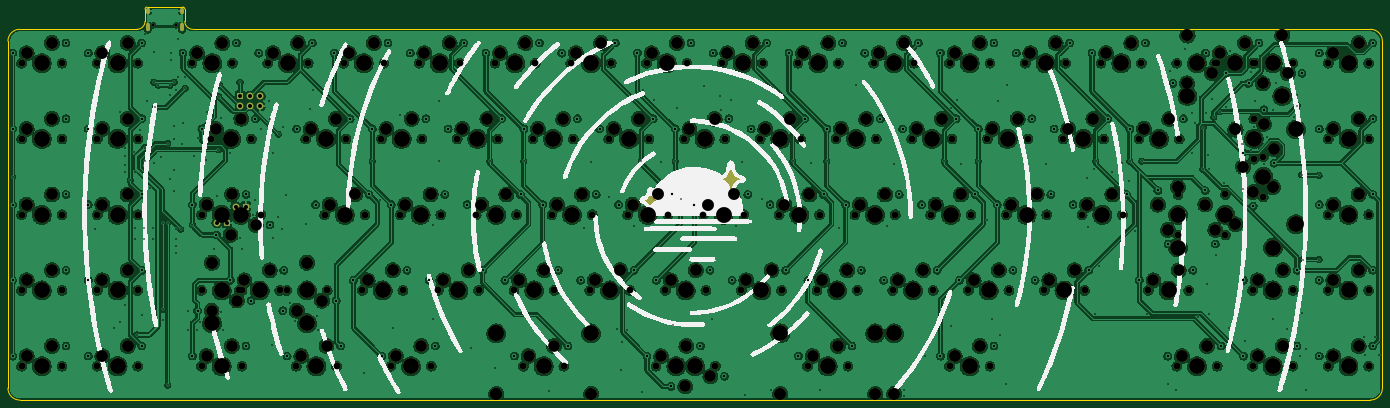
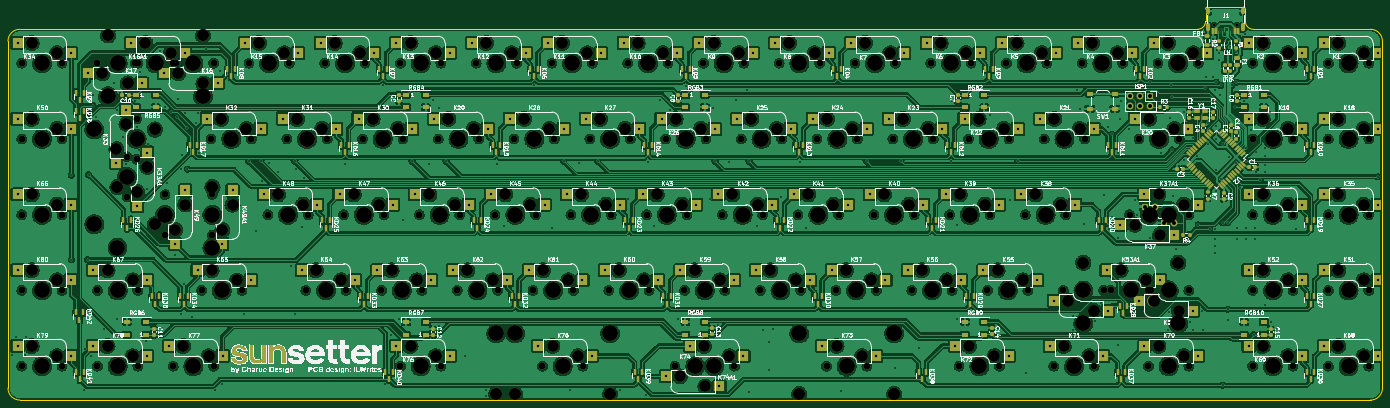
Circuit board: 11 layer files. Board 345.7 x 98.8 mm.
- bottom_copper: SunsetterR2_Hotswap-B_Cu.gbr (1860963 bytes)
- bottom_mask: SunsetterR2_Hotswap-B_Mask.gbr (46230 bytes)
- paste: SunsetterR2_Hotswap-B_Paste.gbr (18084 bytes)
- bottom_silk: SunsetterR2_Hotswap-B_Silkscreen.gbr (281822 bytes)
- outline: SunsetterR2_Hotswap-Edge_Cuts.gbr (1520 bytes)
- top_copper: SunsetterR2_Hotswap-F_Cu.gbr (1728662 bytes)
- top_mask: SunsetterR2_Hotswap-F_Mask.gbr (18398 bytes)
- paste: SunsetterR2_Hotswap-F_Paste.gbr (504 bytes)
- top_silk: SunsetterR2_Hotswap-F_Silkscreen.gbr (73101 bytes)
- drill: SunsetterR2_Hotswap-NPTH.drl (6882 bytes)
- drill: SunsetterR2_Hotswap-PTH.drl (6389 bytes)

=== bottom_copper: SunsetterR2_Hotswap-B_Cu.gbr (1860963 bytes, source omitted) ===
=== bottom_mask: SunsetterR2_Hotswap-B_Mask.gbr (46230 bytes, source omitted) ===
=== paste: SunsetterR2_Hotswap-B_Paste.gbr (18084 bytes, source omitted) ===
=== bottom_silk: SunsetterR2_Hotswap-B_Silkscreen.gbr (281822 bytes, source omitted) ===
=== outline: SunsetterR2_Hotswap-Edge_Cuts.gbr ===
%TF.GenerationSoftware,KiCad,Pcbnew,(5.99.0-11177-g6c67dfa032)*%
%TF.CreationDate,2021-09-17T12:08:35+03:00*%
%TF.ProjectId,SunsetterR2_Hotswap,53756e73-6574-4746-9572-52325f486f74,rev?*%
%TF.SameCoordinates,Original*%
%TF.FileFunction,Profile,NP*%
%FSLAX46Y46*%
G04 Gerber Fmt 4.6, Leading zero omitted, Abs format (unit mm)*
G04 Created by KiCad (PCBNEW (5.99.0-11177-g6c67dfa032)) date 2021-09-17 12:08:35*
%MOMM*%
%LPD*%
G01*
G04 APERTURE LIST*
%TA.AperFunction,Profile*%
%ADD10C,0.050000*%
%TD*%
G04 APERTURE END LIST*
D10*
X372237540Y-122823780D02*
G75*
G03*
X375237540Y-119823780I0J3000000D01*
G01*
X74056290Y-24473780D02*
X74056290Y-27573780D01*
X64556290Y-23973780D02*
G75*
G03*
X64056290Y-24473780I0J-500000D01*
G01*
X32575040Y-122823780D02*
X372237540Y-122823780D01*
X64556290Y-23973780D02*
X73556290Y-23973780D01*
X32575040Y-29573780D02*
G75*
G03*
X29575040Y-32573780I0J-3000000D01*
G01*
X372237540Y-29573780D02*
X76056290Y-29573780D01*
X29575040Y-32573780D02*
X29575040Y-119823780D01*
X74056290Y-27573780D02*
G75*
G03*
X76056290Y-29573780I2000000J0D01*
G01*
X375237540Y-119823780D02*
X375237540Y-32573780D01*
X62056290Y-29573780D02*
G75*
G03*
X64056290Y-27573780I0J2000000D01*
G01*
X74056290Y-24473780D02*
G75*
G03*
X73556290Y-23973780I-500000J0D01*
G01*
X375237540Y-32573780D02*
G75*
G03*
X372237540Y-29573780I-3000000J0D01*
G01*
X64056290Y-24473780D02*
X64056290Y-27573780D01*
X29575040Y-119823780D02*
G75*
G03*
X32575040Y-122823780I3000000J0D01*
G01*
X32575040Y-29573780D02*
X62056290Y-29573780D01*
M02*

=== top_copper: SunsetterR2_Hotswap-F_Cu.gbr (1728662 bytes, source omitted) ===
=== top_mask: SunsetterR2_Hotswap-F_Mask.gbr (18398 bytes, source omitted) ===
=== paste: SunsetterR2_Hotswap-F_Paste.gbr ===
%TF.GenerationSoftware,KiCad,Pcbnew,(5.99.0-11177-g6c67dfa032)*%
%TF.CreationDate,2021-09-17T12:08:34+03:00*%
%TF.ProjectId,SunsetterR2_Hotswap,53756e73-6574-4746-9572-52325f486f74,rev?*%
%TF.SameCoordinates,Original*%
%TF.FileFunction,Paste,Top*%
%TF.FilePolarity,Positive*%
%FSLAX46Y46*%
G04 Gerber Fmt 4.6, Leading zero omitted, Abs format (unit mm)*
G04 Created by KiCad (PCBNEW (5.99.0-11177-g6c67dfa032)) date 2021-09-17 12:08:34*
%MOMM*%
%LPD*%
G01*
G04 APERTURE LIST*
G04 APERTURE END LIST*
M02*

=== top_silk: SunsetterR2_Hotswap-F_Silkscreen.gbr (73101 bytes, source omitted) ===
=== drill: SunsetterR2_Hotswap-NPTH.drl (6882 bytes, source omitted) ===
=== drill: SunsetterR2_Hotswap-PTH.drl (6389 bytes, source omitted) ===
